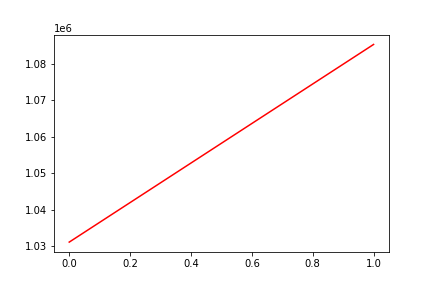

Values plotted in this chart, from the file beside it:
, date, assets
0, 0, 1031073
1, 20170410, 1085311
